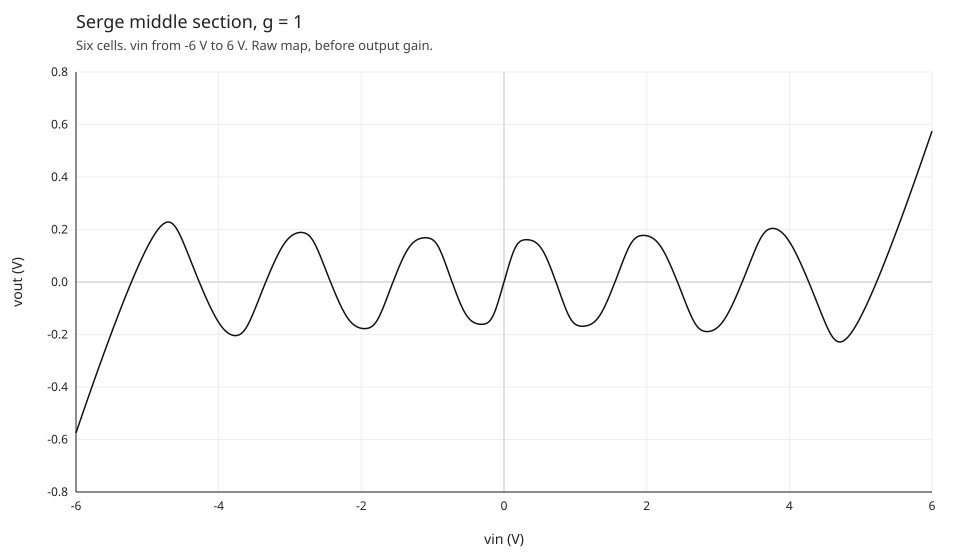

Data behind this chart, as committed beside it:
vin, vout
-6.0, -0.5749
-5.998, -0.5733
-5.996, -0.5717
-5.994, -0.5701
-5.992, -0.5685
-5.99, -0.5669
-5.988, -0.5653
-5.986, -0.5638
-5.984, -0.5622
-5.982, -0.5606
-5.98, -0.559
-5.978, -0.5574
-5.976, -0.5558
-5.974, -0.5542
-5.972, -0.5526
-5.97, -0.551
-5.968, -0.5494
-5.966, -0.5479
-5.964, -0.5463
-5.962, -0.5447
-5.96, -0.5431
-5.958, -0.5415
-5.956, -0.5399
-5.954, -0.5383
-5.952, -0.5368
-5.95, -0.5352
-5.948, -0.5336
-5.946, -0.532
-5.944, -0.5304
-5.942, -0.5288
-5.94, -0.5273
-5.938, -0.5257
-5.936, -0.5241
-5.934, -0.5225
-5.932, -0.5209
-5.93, -0.5194
-5.928, -0.5178
-5.926, -0.5162
-5.924, -0.5146
-5.922, -0.513
-5.92, -0.5115
-5.918, -0.5099
-5.916, -0.5083
-5.914, -0.5067
-5.912, -0.5052
-5.91, -0.5036
-5.908, -0.502
-5.906, -0.5004
-5.904, -0.4989
-5.902, -0.4973
-5.9, -0.4957
-5.898, -0.4941
-5.896, -0.4926
-5.894, -0.491
-5.892, -0.4894
-5.89, -0.4879
-5.888, -0.4863
-5.886, -0.4847
-5.884, -0.4831
-5.882, -0.4816
... 5,941 more rows
